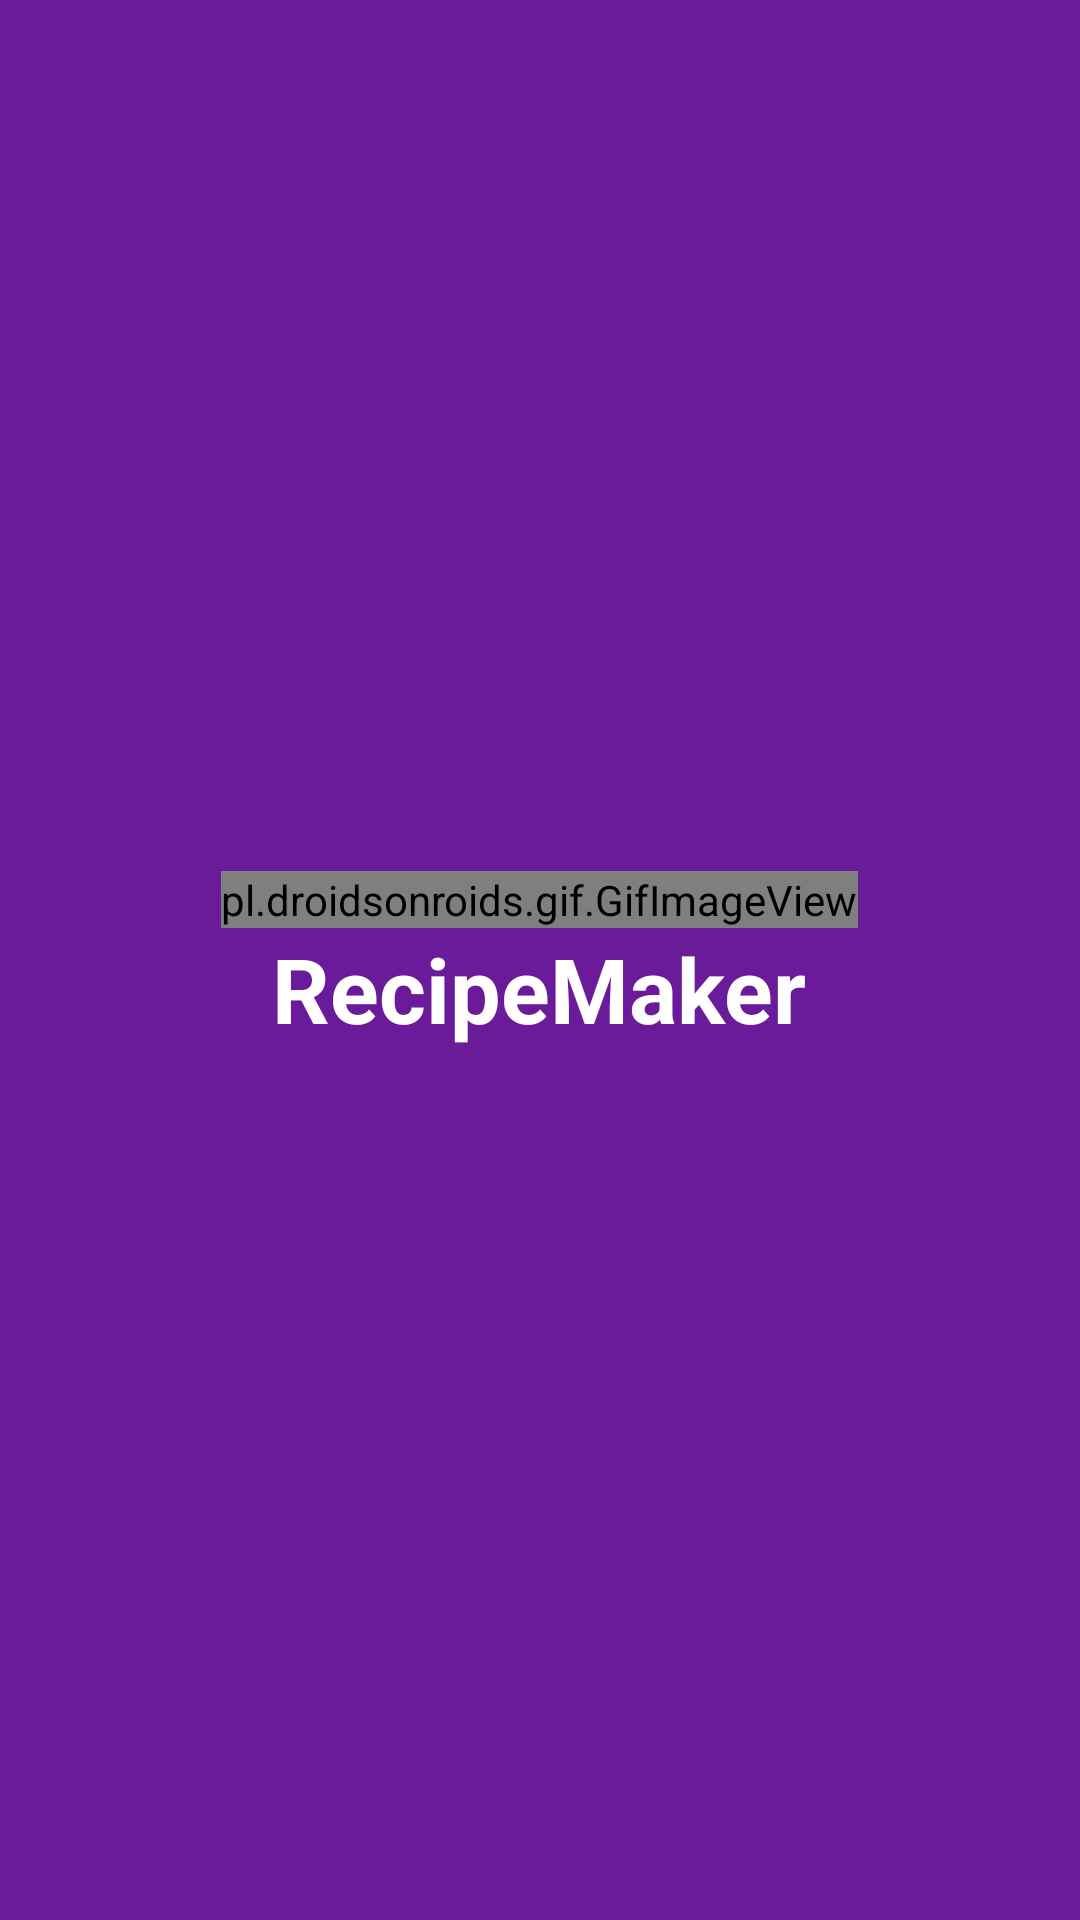

Android layout source for this screen:
<!-- AndroidManifest.xml: activity theme MainTheme -->
<!-- res/layout/activity_main.xml -->
<?xml version="1.0" encoding="utf-8"?>
<LinearLayout
    xmlns:android="http://schemas.android.com/apk/res/android"
    xmlns:app="http://schemas.android.com/apk/res-auto"
    xmlns:tools="http://schemas.android.com/tools"
    android:layout_width="match_parent"
    android:layout_height="match_parent"
    tools:context=".MainActivity"
    android:background="#6A1B99"
    android:gravity="center"
    android:orientation="vertical">

    <pl.droidsonroids.gif.GifImageView
        android:layout_width="wrap_content"
        android:layout_height="wrap_content"
        android:src="@drawable/loader"
        android:scaleType="fitXY"/>

    <TextView
        android:layout_width="wrap_content"
        android:layout_height="wrap_content"
        android:text="RecipeMaker"
        android:textColor="@color/colorWhite"
        android:textSize="30sp"
        android:textStyle="bold"/>
</LinearLayout>
<!-- resources referenced by this layout -->
<resources>
  <color name="colorWhite">#FFFFFF</color>
  <!-- drawable loader: gif bitmap (drawable, 369292 bytes) -->
  <style name="MainTheme" parent="AppTheme">
          <item name="windowNoTitle">true</item>
          <item name="windowActionBar">false</item>
          <item name="android:windowFullscreen">true</item>
      </style>
  <style name="AppTheme" parent="Theme.AppCompat.Light.DarkActionBar">
          
          <item name="colorPrimary">@color/colorPrimary</item>
          <item name="colorPrimaryDark">@color/colorPrimaryDark</item>
          <item name="colorAccent">@color/colorAccent</item>
      </style>
  <color name="colorPrimary">#6200EE</color>
  <color name="colorPrimaryDark">#3700B3</color>
  <color name="colorAccent">#03DAC5</color>
</resources>
